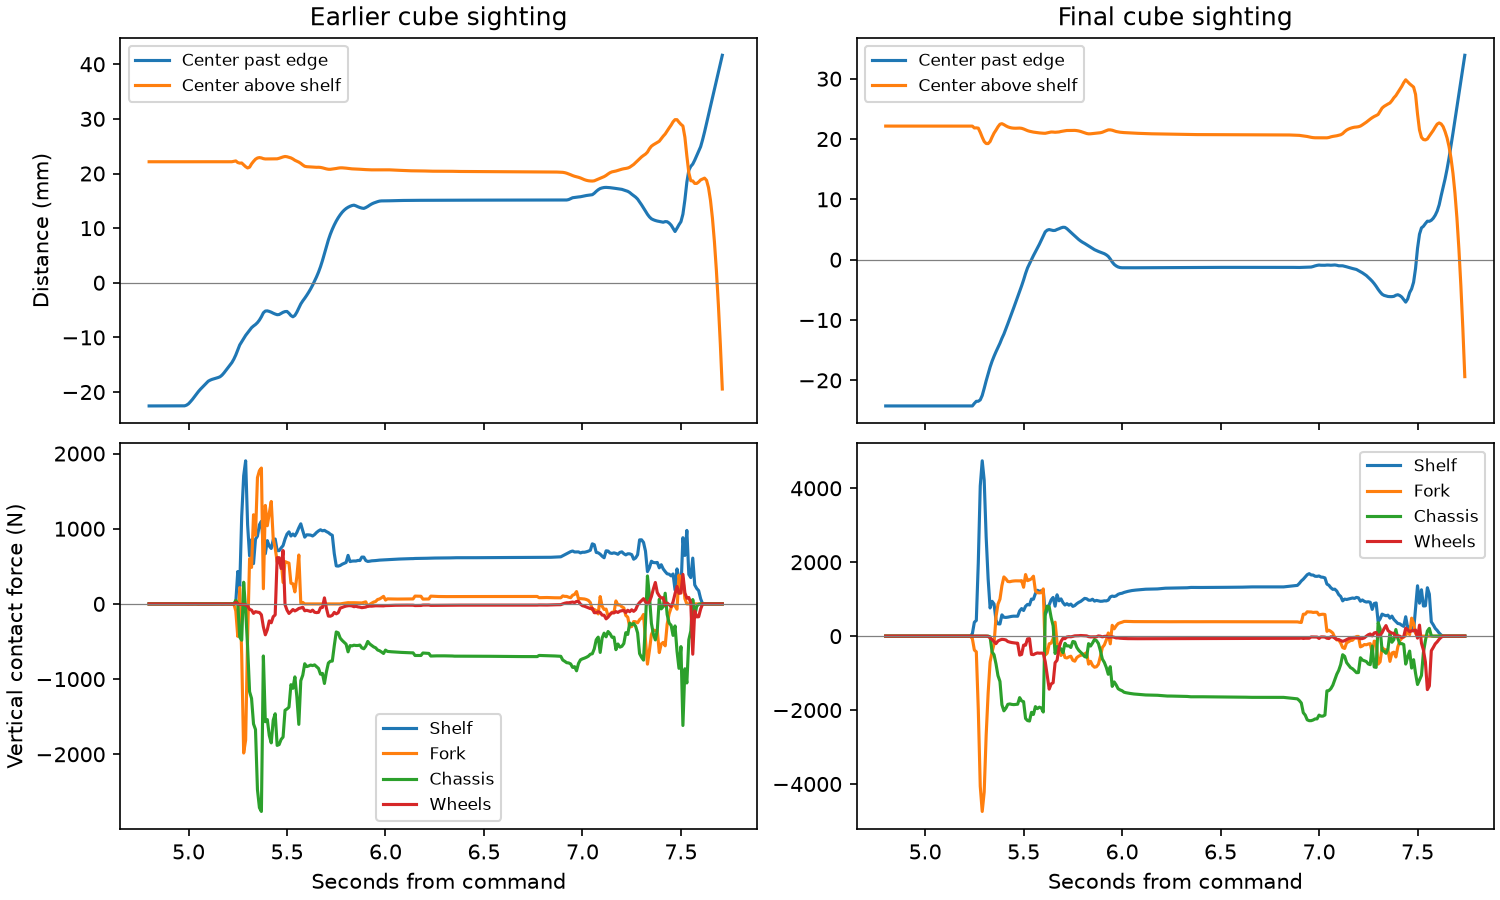

The table this chart was drawn from, first rows:
pose, dt_ms, time_s, past_edge_mm, center_z_mm, table_N, fork_N, chassis_N, wheel_N
Earlier, 0.25, 4.8, -22.55, 22.15, 0.488, 0.0, 0.0, 0.0
Earlier, 0.25, 4.81, -22.55, 22.15, 0.4907, 0.0, 0.0, 0.0
Earlier, 0.25, 4.82, -22.55, 22.15, 0.4908, 0.0, 0.0, 0.0
Earlier, 0.25, 4.83, -22.55, 22.15, 0.4906, 0.0, 0.0, 0.0
Earlier, 0.25, 4.84, -22.55, 22.15, 0.4906, 0.0, 0.0, 0.0
Earlier, 0.25, 4.85, -22.55, 22.15, 0.4905, 0.0, 0.0, 0.0
Earlier, 0.25, 4.86, -22.55, 22.15, 0.4905, 0.0, 0.0, 0.0
Earlier, 0.25, 4.87, -22.55, 22.15, 0.4905, 0.0, 0.0, 0.0
Earlier, 0.25, 4.88, -22.55, 22.15, 0.4905, 0.0, 0.0, 0.0
Earlier, 0.25, 4.89, -22.55, 22.15, 0.4905, 0.0, 0.0, 0.0
Earlier, 0.25, 4.9, -22.55, 22.15, 0.4905, 0.0, 0.0, 0.0
Earlier, 0.25, 4.91, -22.55, 22.15, 0.4905, 0.0, 0.0, 0.0
Earlier, 0.25, 4.92, -22.55, 22.15, 0.4905, 0.0, 0.0, 0.0
Earlier, 0.25, 4.93, -22.55, 22.15, 0.4905, 0.0, 0.0, 0.0
Earlier, 0.25, 4.94, -22.55, 22.15, 0.4905, 0.0, 0.0, 0.0
Earlier, 0.25, 4.95, -22.55, 22.15, 0.4905, 0.0, 0.0, 0.0
Earlier, 0.25, 4.96, -22.55, 22.15, 0.4905, 0.0, 0.0, 0.0
Earlier, 0.25, 4.97, -22.55, 22.15, 0.4907, 0.0, 0.0, -0.0001582
Earlier, 0.25, 4.98, -22.53, 22.15, 1.545, 0.0, 0.0, -0.957
Earlier, 0.25, 4.99, -22.41, 22.15, 0.3159, 0.0, 0.0, -0.00106
Earlier, 0.25, 5, -22.15, 22.16, 0.0, 0.0, 0.0, 0.09733
Earlier, 0.25, 5.01, -21.79, 22.16, 0.0, 0.0, -1.3348593879693972e-05, 0.127
Earlier, 0.25, 5.02, -21.41, 22.15, 4.529, 0.0, -0.4646, -3.361
Earlier, 0.25, 5.03, -20.9, 22.15, 0.0, 0.0, 0.1609, -0.001203
Earlier, 0.25, 5.04, -20.35, 22.15, 1.534, 0.0, -0.6811, -0.09518
Earlier, 0.25, 5.05, -19.89, 22.15, 2.513, 0.0, 0.05268, -1.963
Earlier, 0.25, 5.06, -19.48, 22.15, 4.391, 0.0, -1.839, -1.811
Earlier, 0.25, 5.07, -19.11, 22.15, 0.6953, 0.0, 0.09176, -0.5419
Earlier, 0.25, 5.08, -18.74, 22.15, 3.955, 0.0, -0.8482, -2.32
Earlier, 0.25, 5.09, -18.34, 22.15, 0.0, 0.0, 0.07083, 0.04978
Earlier, 0.25, 5.1, -18.02, 22.15, 1.347, 0.0, -0.5164, -0.5248
Earlier, 0.25, 5.11, -17.82, 22.15, 0.7515, 0.0, 0.1071, -0.3895
Earlier, 0.25, 5.12, -17.69, 22.15, 0.7035, 0.0, -0.4327, 0.02383
Earlier, 0.25, 5.13, -17.57, 22.15, 1.586, 0.0, -0.5316, -0.509
Earlier, 0.25, 5.14, -17.47, 22.15, 0.3778, 0.0, 0.06833, 0.07322
Earlier, 0.25, 5.15, -17.36, 22.15, 1.441, 0.0, -0.4493, -0.4497
Earlier, 0.25, 5.16, -17.21, 22.15, 0.0, 0.0, 0.2016, 0.02654
Earlier, 0.25, 5.17, -16.91, 22.15, 0.0, 0.0, 0.1851, 0.01701
Earlier, 0.25, 5.18, -16.5, 22.15, 3.031, 0.0, 0.09169, -2.452
Earlier, 0.25, 5.19, -16.06, 22.15, 0.7197, 0.0, 0.1091, -0.06113
Earlier, 0.25, 5.2, -15.59, 22.15, 0.0, 0.0, 0.2053, -0.001203
Earlier, 0.25, 5.21, -15.12, 22.15, 2.251, 0.0, -0.1164, -1.845
Earlier, 0.25, 5.22, -14.63, 22.16, 2.753, 0.0, -0.4041, -1.905
Earlier, 0.25, 5.23, -13.99, 22.23, 5.358, 0.0, -2.405, -2.456
Earlier, 0.25, 5.24, -13.23, 22.32, 25.58, -94.48, 48.39, 20.53
Earlier, 0.25, 5.25, -12.32, 22.02, 421.6, -422.5, 2.302, -0.4848
Earlier, 0.25, 5.26, -11.4, 21.91, 233.9, 210.9, -436.3, -7.523
Earlier, 0.25, 5.27, -10.81, 21.94, 1176, -725.9, -445, -4.499
Earlier, 0.25, 5.28, -10.21, 21.6, 1707, -1992, 293.5, -8.714
Earlier, 0.25, 5.29, -9.662, 21.26, 1908, -1819, -77.46, -11.96
Earlier, 0.25, 5.3, -9.19, 21.03, 1055, -459.1, -565.4, -29.72
Earlier, 0.25, 5.31, -8.714, 21.19, 569.6, 759.8, -1249, -79.62
Earlier, 0.25, 5.32, -8.256, 21.8, 863, 473.4, -1253, -82.81
Earlier, 0.25, 5.33, -7.947, 22.25, 532.8, 1201, -1607, -125.8
Earlier, 0.25, 5.34, -7.676, 22.64, 885.9, 864.1, -1650, -100.1
Earlier, 0.25, 5.35, -7.321, 22.86, 880.2, 1724, -2491, -112.8
Earlier, 0.25, 5.36, -6.85, 22.93, 1054, 1757, -2697, -113.6
Earlier, 0.25, 5.37, -6.24, 22.86, 1102, 1800, -2756, -144.7
Earlier, 0.25, 5.38, -5.522, 22.73, 799.5, 199.1, -692.2, -305.9
Earlier, 0.25, 5.39, -5.212, 22.67, 671.3, 1308, -1567, -411.2
... 1,114 more rows
